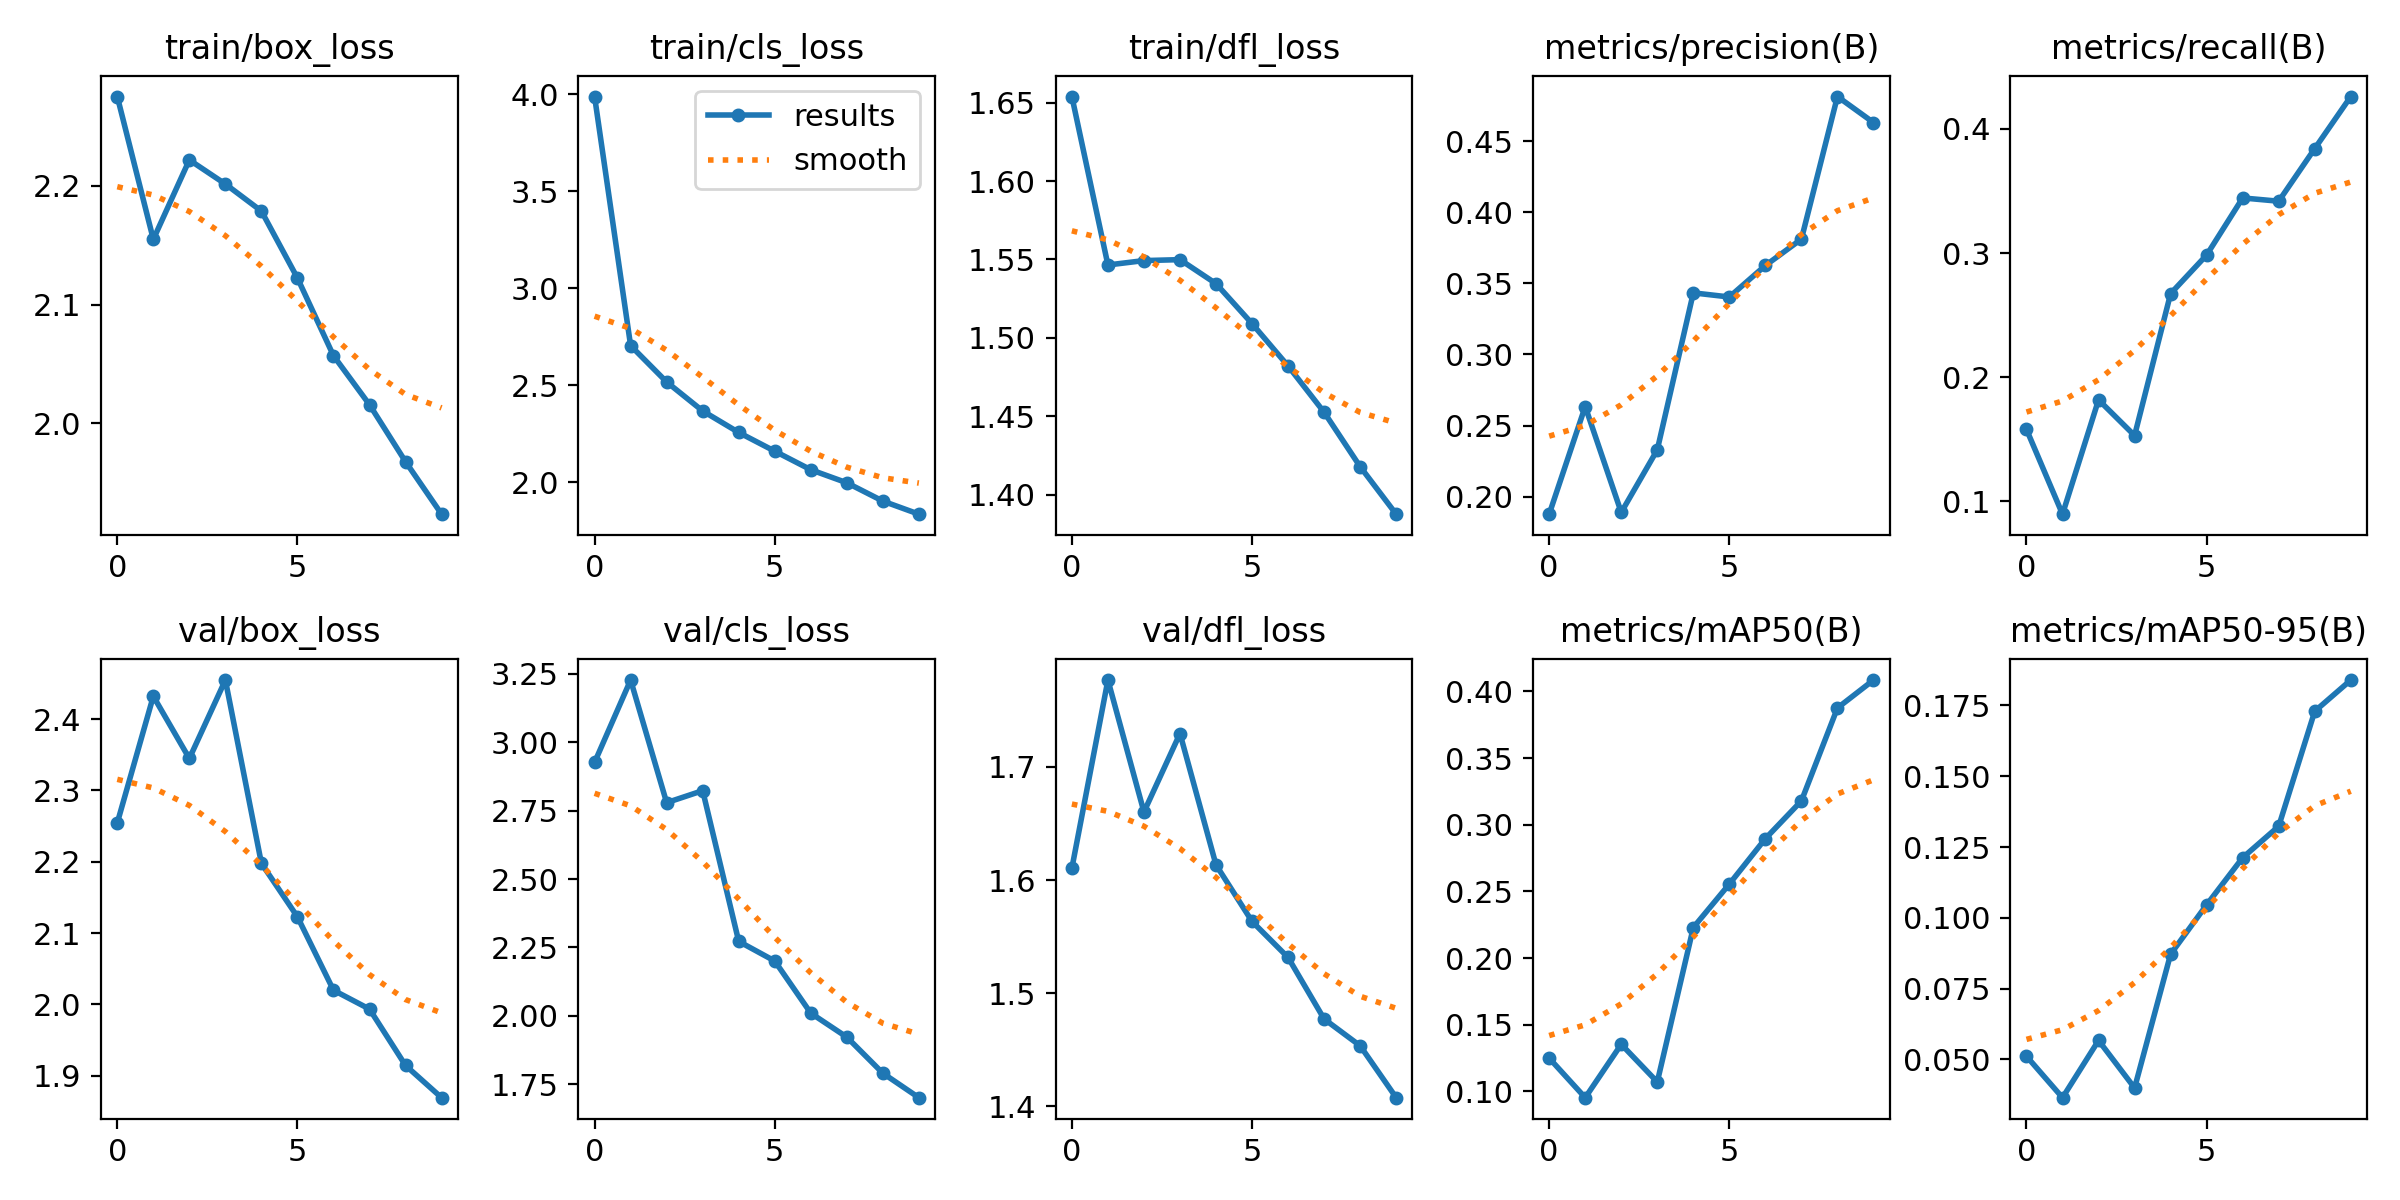

The data file committed next to this chart (first rows):
epoch, train/box_loss, train/cls_loss, train/dfl_loss, metrics/precision(B), metrics/recall(B), metrics/mAP50(B), metrics/mAP50-95(B), val/box_loss, val/cls_loss, val/dfl_loss, lr/pg0, lr/pg1, lr/pg2
0, 2.275, 3.988, 1.654, 0.1876, 0.1579, 0.1249, 0.05114, 2.255, 2.926, 1.611, 0.07017, 0.003315, 0.003315
1, 2.155, 2.705, 1.546, 0.2634, 0.0896, 0.09524, 0.03651, 2.432, 3.227, 1.777, 0.03951, 0.00599, 0.00599
2, 2.222, 2.517, 1.549, 0.1889, 0.1817, 0.1353, 0.05671, 2.345, 2.779, 1.66, 0.008193, 0.008005, 0.008005
3, 2.201, 2.368, 1.55, 0.2329, 0.1529, 0.107, 0.03994, 2.455, 2.823, 1.73, 0.00703, 0.00703, 0.00703
4, 2.179, 2.257, 1.535, 0.3433, 0.2673, 0.2229, 0.08718, 2.198, 2.272, 1.613, 0.00703, 0.00703, 0.00703
5, 2.122, 2.161, 1.509, 0.3404, 0.2984, 0.2555, 0.1046, 2.123, 2.201, 1.563, 0.00604, 0.00604, 0.00604
6, 2.057, 2.065, 1.482, 0.3626, 0.3444, 0.2896, 0.1212, 2.02, 2.01, 1.532, 0.00505, 0.00505, 0.00505
7, 2.016, 1.998, 1.453, 0.3812, 0.3417, 0.3179, 0.1323, 1.993, 1.923, 1.477, 0.00406, 0.00406, 0.00406
8, 1.968, 1.903, 1.418, 0.4815, 0.3841, 0.3876, 0.1729, 1.914, 1.791, 1.453, 0.00307, 0.00307, 0.00307
9, 1.923, 1.836, 1.388, 0.4632, 0.4261, 0.4086, 0.184, 1.869, 1.702, 1.407, 0.00208, 0.00208, 0.00208
